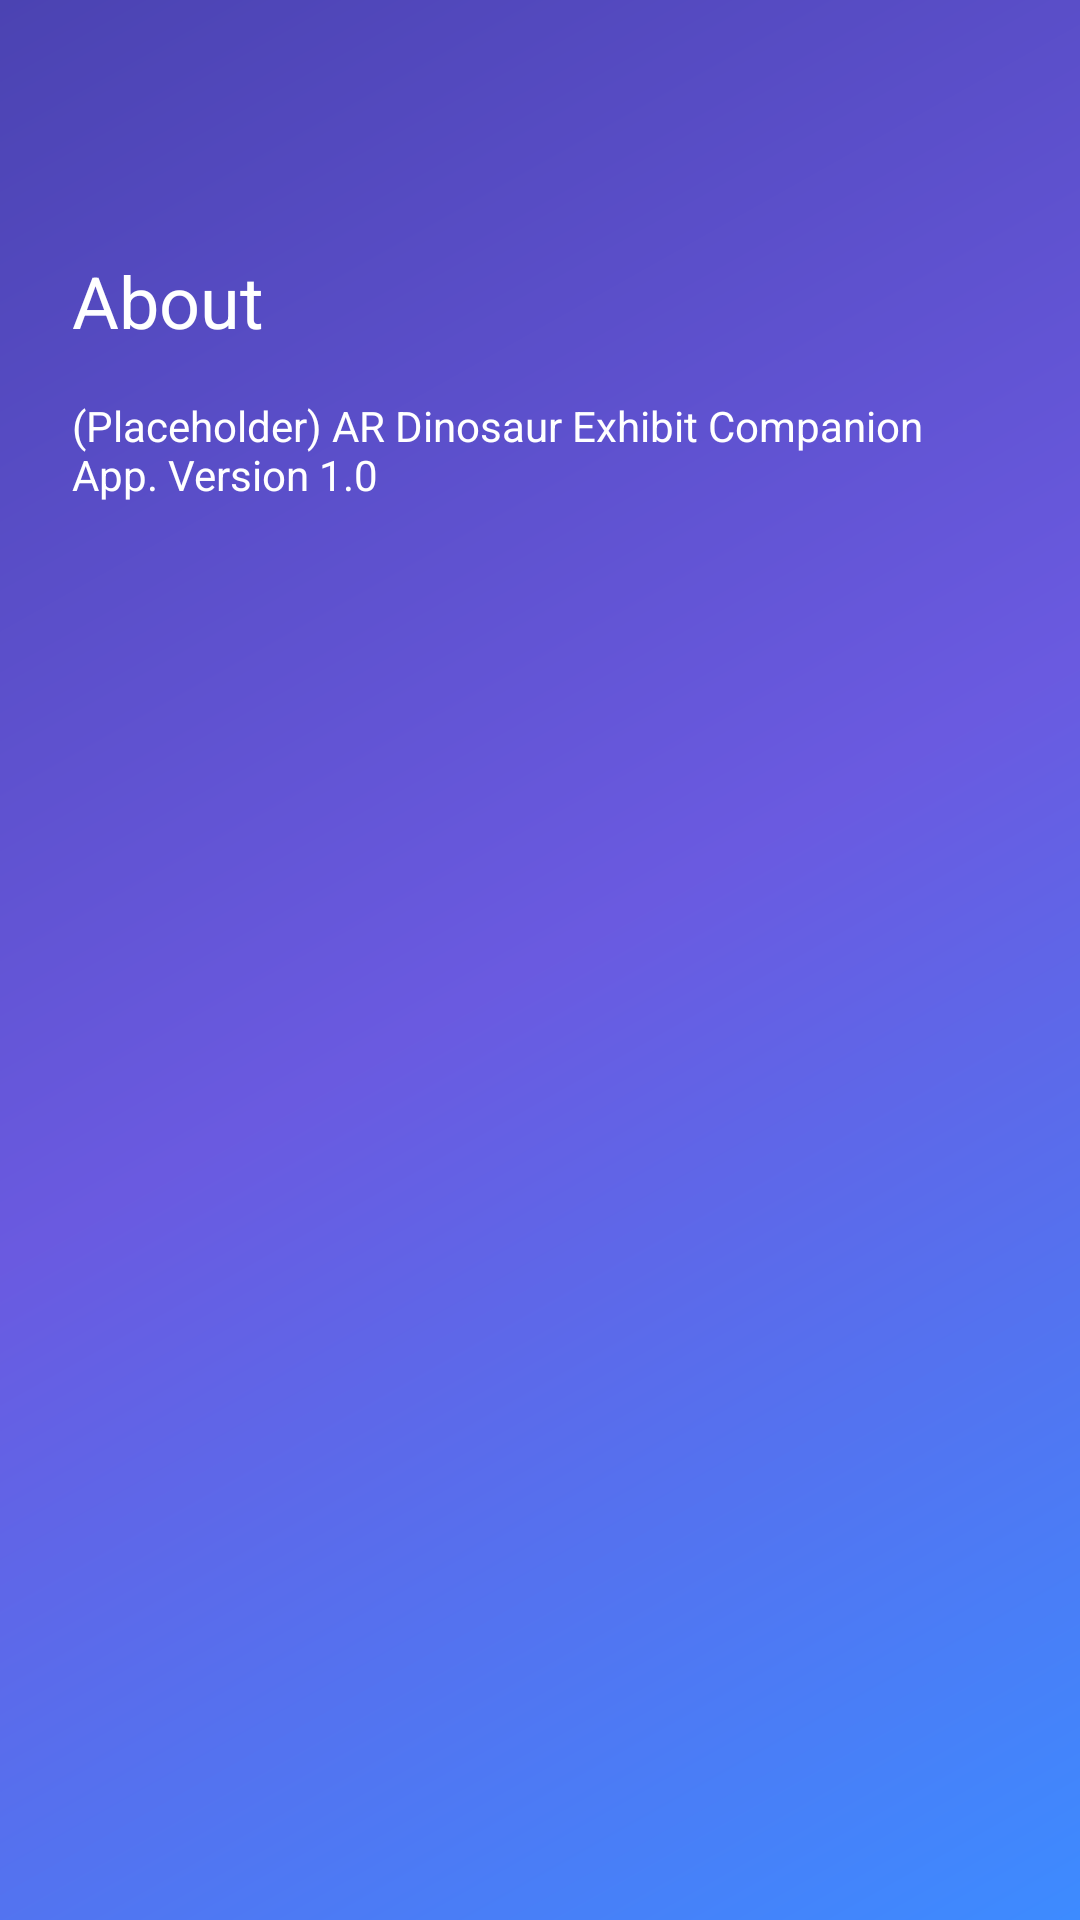

This screen was rendered from an Android layout file. Write that file and the resources it references.
<!-- AndroidManifest.xml: activity theme Theme.COSC3001 -->
<!-- res/layout/activity_about.xml -->
<?xml version="1.0" encoding="utf-8"?>
<FrameLayout xmlns:android="http://schemas.android.com/apk/res/android"
    android:layout_width="match_parent"
    android:layout_height="match_parent"
    android:background="@drawable/bg_app_gradient">

    <ScrollView
        android:layout_width="match_parent"
        android:layout_height="match_parent"
        android:paddingLeft="24dp"
        android:paddingRight="24dp"
        android:paddingBottom="24dp"
        android:paddingTop="84dp"> 

        <LinearLayout
            android:layout_width="match_parent"
            android:layout_height="wrap_content"
            android:orientation="vertical">

            <TextView
                android:id="@+id/aboutHeader"
                android:layout_width="wrap_content"
                android:layout_height="wrap_content"
                android:text="@string/header_about"
                android:textSize="24sp"
                android:textColor="@android:color/white"
                android:layout_marginBottom="16dp"/>

            <TextView
                android:layout_width="match_parent"
                android:layout_height="wrap_content"
                android:text="@string/placeholder_about"
                android:textColor="@android:color/white"/>

        </LinearLayout>
    </ScrollView>

    <ImageButton
        android:id="@+id/homeButton"
        android:layout_width="48dp"
        android:layout_height="48dp"
        android:layout_gravity="top|end"
        android:layout_margin="16dp"
        android:background="@android:color/transparent"
        android:contentDescription="@string/desc_home"
        android:padding="0dp"
        android:src="@drawable/ic_home"
        android:tint="#FFFFFF" />

</FrameLayout>
<!-- resources referenced by this layout -->
<resources>
  <!-- drawable bg_app_gradient (drawable) -->
  <?xml version="1.0" encoding="utf-8"?>
  <shape xmlns:android="http://schemas.android.com/apk/res/android" android:shape="rectangle">
      <gradient
          android:startColor="@color/brand_purple_dark"
          android:centerColor="@color/brand_purple"
          android:endColor="@color/brand_blue"
          android:angle="315" />
  </shape>
  <string name="desc_home">Go to home</string>
  <string name="header_about">About</string>
  <string name="placeholder_about">(Placeholder) AR Dinosaur Exhibit Companion App. Version 1.0</string>
  <style name="Theme.COSC3001" parent="Theme.AppCompat.Light.NoActionBar">
          
          <item name="colorPrimary">@color/brand_purple</item>
          <item name="colorPrimaryDark">@color/brand_purple_dark</item>
          <item name="colorAccent">@color/brand_blue</item>
          
          <item name="android:colorBackground">@color/brand_background</item>
          <item name="android:textColorPrimary">@color/brand_on_background</item>
          
          <item name="android:statusBarColor">@color/brand_status_bar</item>
          <item name="android:navigationBarColor">@color/brand_nav_bar</item>
          <item name="android:windowLightStatusBar">false</item>
          
      </style>
  <color name="brand_purple_dark">#4B43B2</color>
  <color name="brand_purple">#6A5AE0</color>
  <color name="brand_blue">#3D8BFF</color>
  <color name="brand_background">#101425</color>
  <color name="brand_on_background">#F2F4F8</color>
  <color name="brand_status_bar">#352F77</color>
  <color name="brand_nav_bar">#0C101C</color>
</resources>
